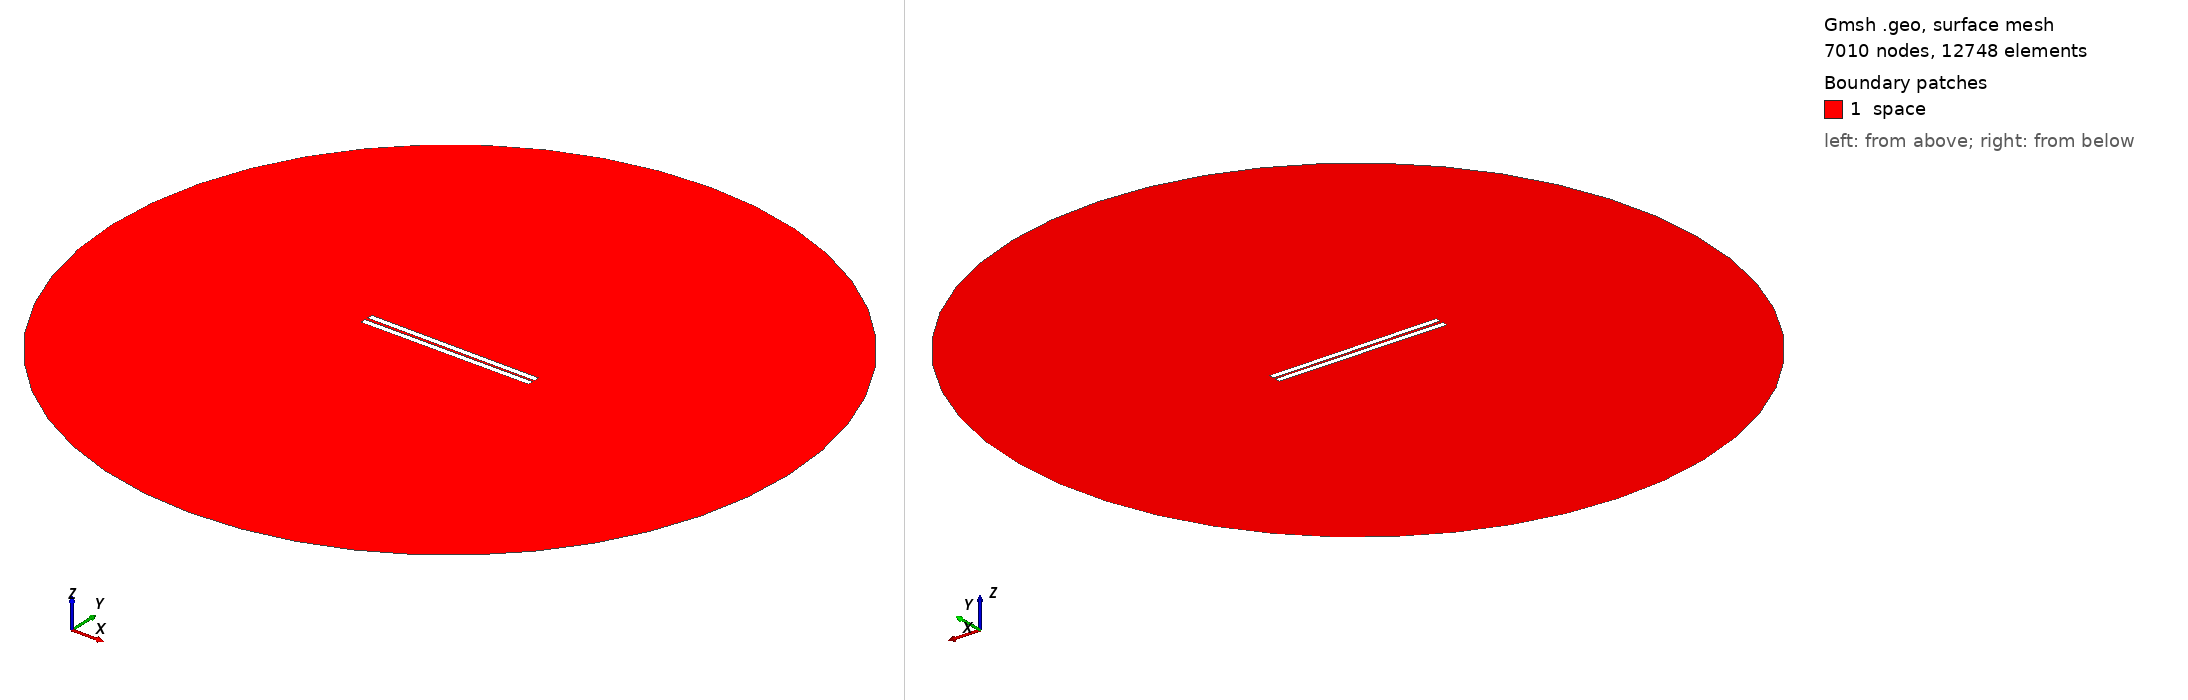

Gmsh geometry script, surface-meshed: 7010 nodes, 12748 surface elements. Boundary patches (legend numbers): 1 space. Left view from above one corner, right view from below the opposite corner. Legend entries are the model's physical surfaces. The drawing asked Gmsh for element sizes between 1% and 20% of the model's largest extent; the script's own settings can give other sizes.

=== 407.geo (drawn) ===
// Set the geometry kernel
SetFactory("OpenCASCADE");

//---------------------------------------
// Rectangles
//---------------------------------------

// Rectangle 1 (top)
Point(1) = {-49.67777777777778, 0.75, 0, 1.0};
Point(2) = {49.67777777777778, 0.75, 0, 1.0};
Point(3) = {49.67777777777778, 4.105555555555556, 0, 1.0};
Point(4) = {-49.67777777777778, 4.105555555555556, 0, 1.0};

Line(1) = {1, 2};
Line(2) = {2, 3};
Line(3) = {3, 4};
Line(4) = {4, 1};

Line Loop(1) = {1, 2, 3, 4};
Plane Surface(1) = {1};

Rotate { {0, 0, 1}, {0,  0.75,  0}, -0.006 } {
  Surface{1};
}

// Rectangle 2 (bottom)
Point(5) = {-49.67777777777778, -0.75, 0, 1.0};
Point(6) = {49.67777777777778, -0.75, 0, 1.0};
Point(7) = {49.67777777777778, -4.105555555555556, 0, 1.0};
Point(8) = {-49.67777777777778, -4.105555555555556, 0, 1.0};

Line(5) = {5, 6};
Line(6) = {6, 7};
Line(7) = {7, 8};
Line(8) = {8, 5};

Line Loop(2) = {5, 6, 7, 8};
Plane Surface(2) = {2}; 


//---------------------------------------
// Circle
//---------------------------------------

// Define points
Point(9) = {0, 0, 0};        // Center
Point(10) = {200, 0, 0};     // Start point
Point(11) = {0, 200, 0};     // 90 degrees
Point(12) = {-200, 0, 0};    // 180 degrees
Point(13) = {0, -200, 0};    // 270 degrees

// Define circle arcs (each needs start, center, end)
Circle(9) = {10, 9, 11};
Circle(10) = {11, 9, 12};
Circle(11) = {12, 9, 13};
Circle(12) = {13, 9, 10};

// Define curve loop and surface if needed
Curve Loop(3) = {9, 10, 11, 12};
Surface(3) = {3};

//---------------------------------------
// Define Physical Groups
//---------------------------------------                

//--- Physical Curves
// Physical groups for boundaries
Physical Line("force_segment", 10) = {1};
Physical Line("upper_plate", 11) = {2, 3, 4};
Physical Line("lower_plate", 12) = {5, 6, 7, 8};
Physical Line("boundary", 20) = {9, 10, 11, 12};

// Subtract Rectangles from Circle
BooleanDifference{ Surface{3}; Delete; }{ Surface{1}; Surface{2}; Delete; }
//--- Physical Surfaces
Physical Surface("space", 30) = {3};


//---------------------------------------
// Fine mesh near the plates
//--------------------------------------- 

// Define a distance field for mesh refinement
Field[1] = Distance;
Field[1].CurvesList = {1, 2, 3, 4, 5, 6, 7, 8};  // Rectangle curves
Field[1].NumPointsPerCurve = 200;

c = 0.3;
// Define threshold field to control mesh size based on distance to attractor
Field[2] = Threshold;
Field[2].IField = 1;
Field[2].LcMin = c; // Minimum element size near the attractor
Field[2].LcMax = 100*c;  // Maximum element size away from the attractor
Field[2].DistMin = 0.01;
Field[2].DistMax = 40;

Background Field = 2;

//---------------------------------------
// 6. Generate the Mesh
//---------------------------------------
Mesh 2;  // 2D mesh generation
